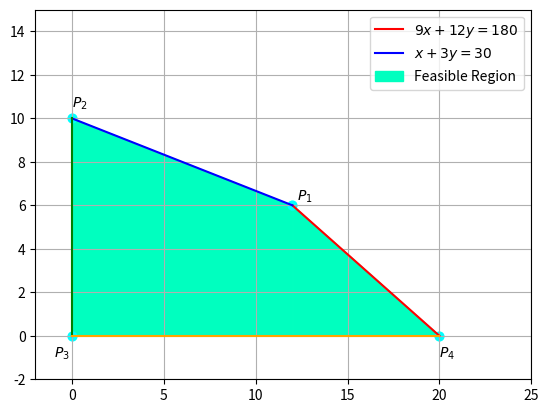

Here is the Python script that generated this plot:
# ICSE 2018 Grade 12 22
# [redacted]

# Plotting the feasible region for the solution.

import matplotlib.pyplot as plt
import numpy as np

plt.xlim(-2, 25)
plt.ylim(-2, 15)

def f(x):
    return (60-3*x)/4
def g(x):
    return (30-x)/3

fxlist = np.linspace(12,20,num = 1000)
fylist = f(fxlist)
gxlist = np.linspace(0,12,num = 1000)
gylist = g(gxlist)

plt.plot(fxlist, fylist, color = "r", label = "$9x+12y=180$")
plt.plot(gxlist, gylist, color = "b", label = "$x+3y=30$")
plt.plot([0,0], [0,10], color = "g")
plt.plot([0,20], [0,0], color = "orange")

plt.text(-1,-1,"$P_3$")
plt.text(20,-1,"$P_4$")
plt.text(0,10.5,"$P_2$")
plt.text(12.25,6.25,"$P_1$")

plt.fill_between(fxlist, fylist, 0, where = (fxlist > 12) & (fxlist <= 20), color = '#00FFBF', label = 'Feasible Region')
plt.fill_between(gxlist, gylist, 0, where = (gxlist > 0) & (gxlist <= 12), color = '#00FFBF')

xpoints = [0,20,0,12]
ypoints = [0,0,10,6]
plt.scatter(xpoints,ypoints, s=40, marker="o", color='cyan')

plt.legend(loc="best")

plt.grid()
plt.show()
